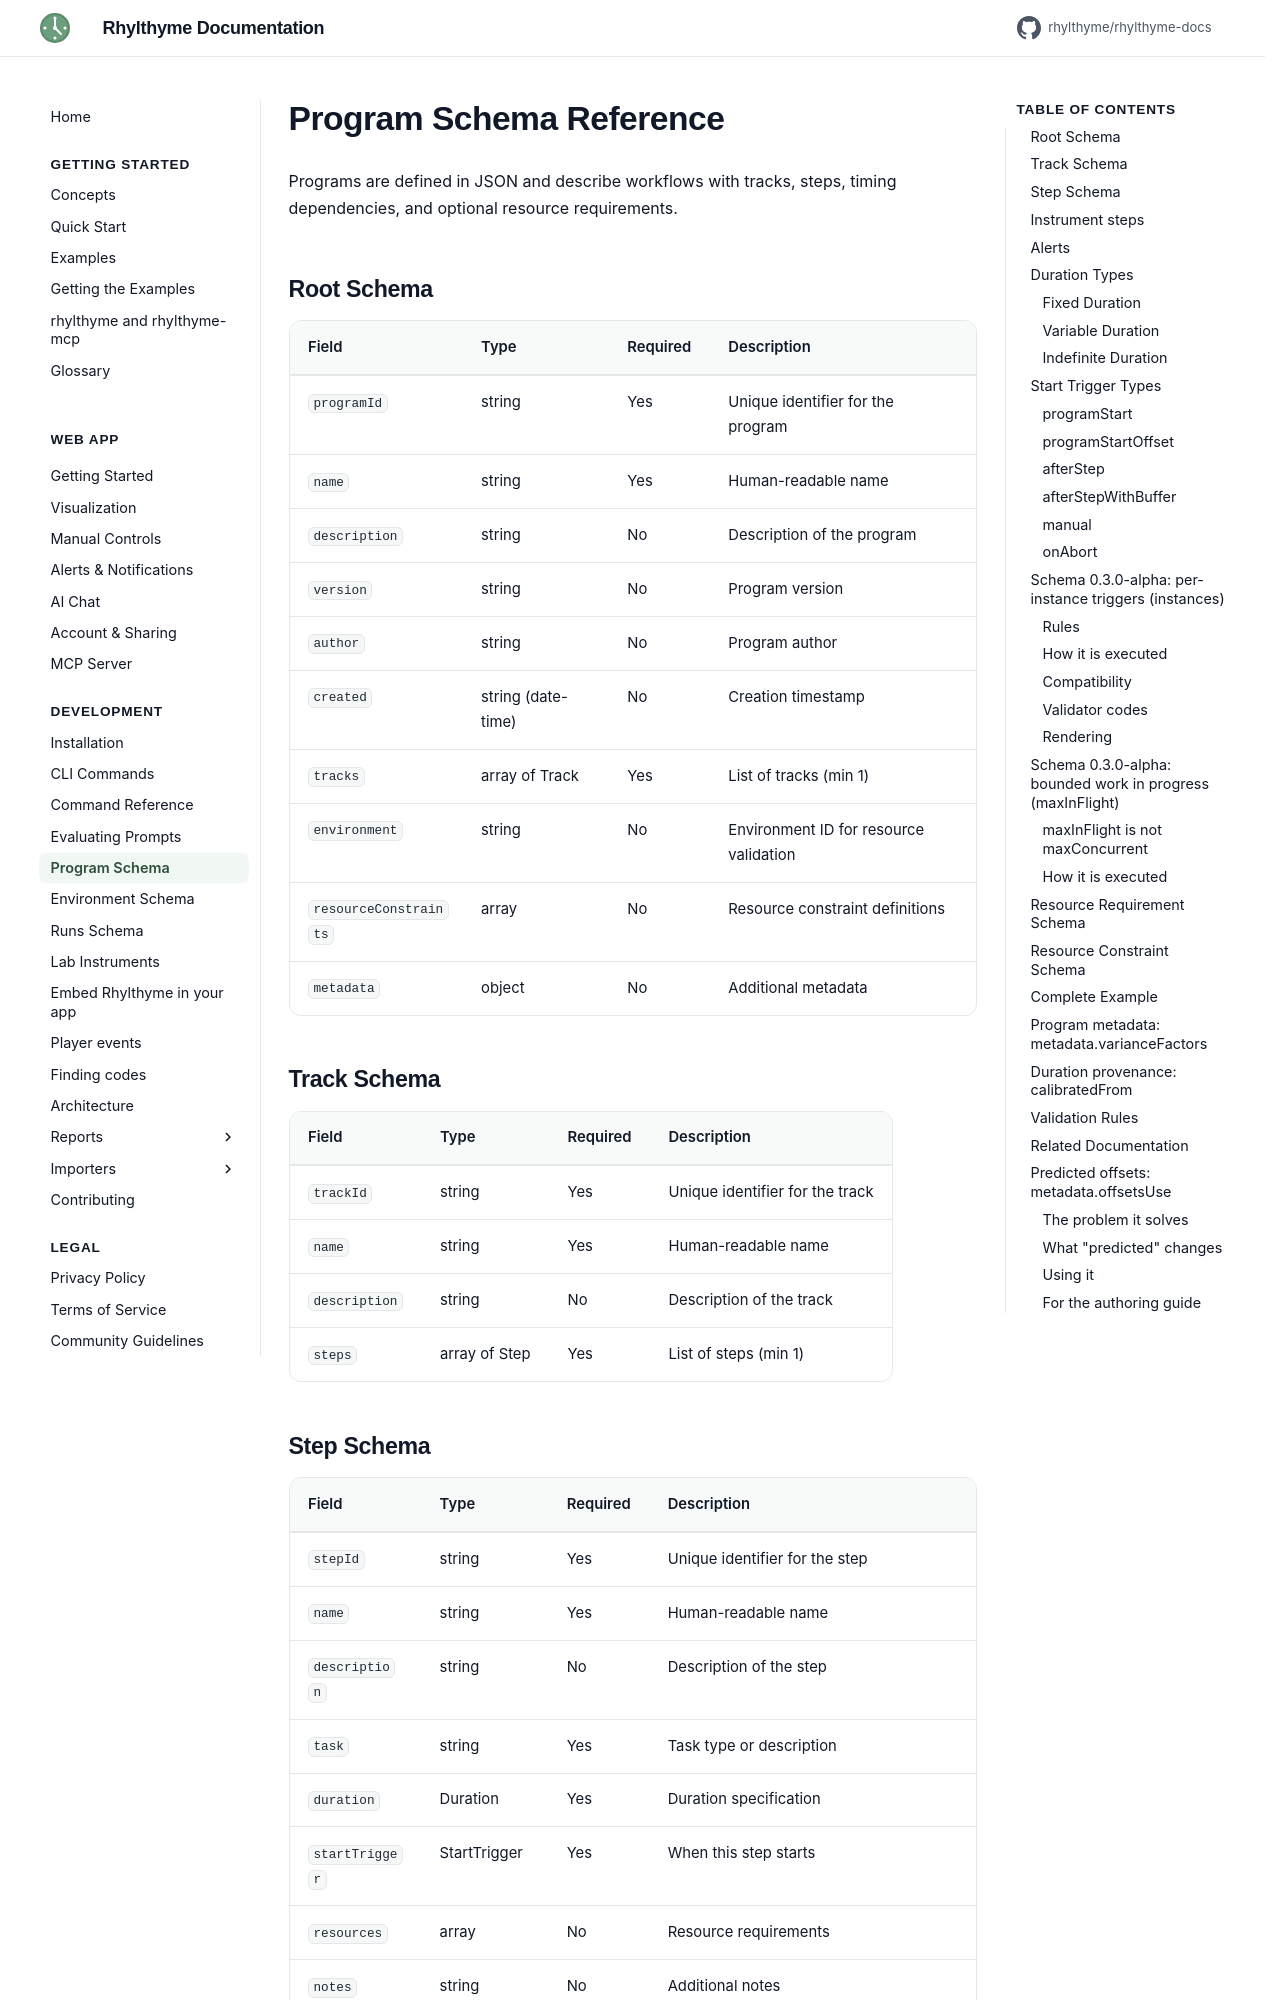

repository: rhylthyme/rhylthyme-docs · page: development/schema/index.html · generator: mkdocs

# Program Schema Reference

Programs are defined in JSON and describe workflows with tracks, steps, timing dependencies, and optional resource requirements.

## Root Schema

| Field | Type | Required | Description |
|-------|------|----------|-------------|
| `programId` | string | Yes | Unique identifier for the program |
| `name` | string | Yes | Human-readable name |
| `description` | string | No | Description of the program |
| `version` | string | No | Program version |
| `author` | string | No | Program author |
| `created` | string (date-time) | No | Creation timestamp |
| `tracks` | array of Track | Yes | List of tracks (min 1) |
| `environment` | string | No | Environment ID for resource validation |
| `resourceConstraints` | array | No | Resource constraint definitions |
| `metadata` | object | No | Additional metadata |

## Track Schema

| Field | Type | Required | Description |
|-------|------|----------|-------------|
| `trackId` | string | Yes | Unique identifier for the track |
| `name` | string | Yes | Human-readable name |
| `description` | string | No | Description of the track |
| `steps` | array of Step | Yes | List of steps (min 1) |

## Step Schema

| Field | Type | Required | Description |
|-------|------|----------|-------------|
| `stepId` | string | Yes | Unique identifier for the step |
| `name` | string | Yes | Human-readable name |
| `description` | string | No | Description of the step |
| `task` | string | Yes | Task type or description |
| `duration` | Duration | Yes | Duration specification |
| `startTrigger` | StartTrigger | Yes | When this step starts |
| `resources` | array | No | Resource requirements |
| `notes` | string | No | Additional notes |
| `metadata` | object | No | Additional metadata |
| `instrument` | Instrument | No | Calls to a lab instrument (see [Instrument steps](#instrument-steps)) |
| `alerts` | array of Alert | No | Notifications at moments of the step (see [Alerts](#alerts)) |
